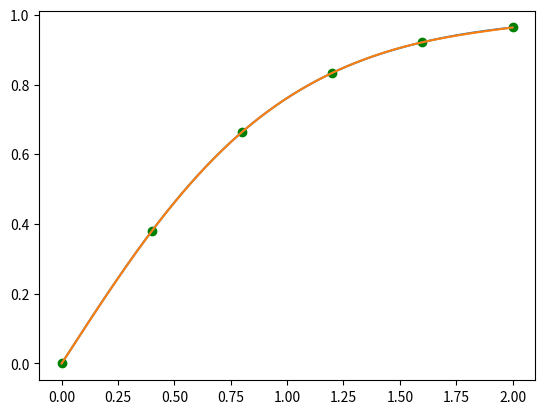

The matplotlib source for this figure:
import numpy as np
import matplotlib.pyplot as plt
def input_func():
    def f(x): return np.tanh(x)

    left_border, dots_count, right_border = 0, 6, 2

    dots = []
    for i in range(dots_count):
        x = left_border + (right_border - left_border) * i / (dots_count - 1)
        y = f(x)
        dots += [(x, y)]

    return dots, f
def three_diag_solve(A, b):
    A = A.copy()
    b = b.copy()
    n = len(A)
    A[0][1] /= A[0][0]
    for i in range(1, n - 1):
        A[i][i + 1] /= (A[i][i] - A[i][i - 1] * A[i - 1][i])
    b[0] /= A[0][0]
    for i in range(1, n):
        b[i] = (b[i] - A[i][i - 1] * b[i - 1]) / (A[i][i] - A[i][i - 1] * A[i - 1][i])
    x = np.zeros(n)
    x[-1] = b[-1]
    for i in range(n - 2, -1, -1):
        x[i] = b[i] - A[i][i + 1] * x[i + 1]
    return x
def spline_built(dots):
    n = len(dots) - 1
    (x, y) = map(list, zip(*dots))
    h = [None]
    for i in range(1, n + 1):
        h += [x[i] - x[i - 1]]
    A = [[None] * n for i in range(n)]
    for i in range(1, n):
        for j in range(1, n):
            A[i][j] = 0.0
    for i in range(1, n - 1):
        A[i + 1][i] = h[i + 1]
    for i in range(1, n):
        A[i][i] = 2 * (h[i] + h[i + 1])
    for i in range(1, n - 1):
        A[i][i + 1] = h[i + 1]
    F = []
    for i in range(1, n):
        F += [3 * ((y[i + 1] - y[i]) / h[i + 1] - (y[i] - y[i - 1]) / h[i])]
    A = [A[i][1:] for i in range(len(A)) if i]
    c = three_diag_solve(A, F)
    c = [0.0] + list(c) + [0.0]
    def evaluate(xdot):
        for i in range(1, len(x)):
            if x[i - 1] <= xdot <= x[i]:
                val = 0
                val += y[i]
                b = (y[i] - y[i - 1]) / h[i] + (2 * c[i] + c[i - 1]) * h[i] / 3
                val += b * (xdot - x[i])
                val += c[i] * ((xdot - x[i]) ** 2)
                d = (c[i] - c[i - 1]) / (3 * h[i])
                val += d * ((xdot - x[i]) ** 3)
                return val
        return None
    def output():
        print("Кубический сплайн:", '\n')
        for i in range(1, len(x)):
            b = (y[i] - y[i - 1]) / h[i] + (2 * c[i] + c[i - 1]) * h[i] / 3
            d = (c[i] - c[i - 1]) / (3 * h[i])
            print(x[i - 1], x[i], "->")
            print(np.poly1d([d, c[i], b, y[i]]), '\n')
    return evaluate, output
print("Cubic spline interpolation \n")
plot_dots = 10 ** 4
dots, f = input_func()
(x, y) = map(list, zip(*dots))
print("(x,y) =", dots, '\n')
plt.plot(x, y, 'og')
x_plot = np.linspace(min(x), max(x), plot_dots)
y_plot = [f(xdot) for xdot in x_plot]
plt.plot(x_plot, y_plot)
spl, output = spline_built(dots)
y_plot = [spl(xdot) for xdot in x_plot]
plt.plot(x_plot, y_plot)
output()
xdot = 1                 #тут
print(f"          f({xdot}) =", f(xdot))
print(f"Кубический сплайн({xdot}) =", spl(xdot))
print(f"      Дельта({xdot}) =", abs(f(xdot) - spl(xdot)))
plt.show()